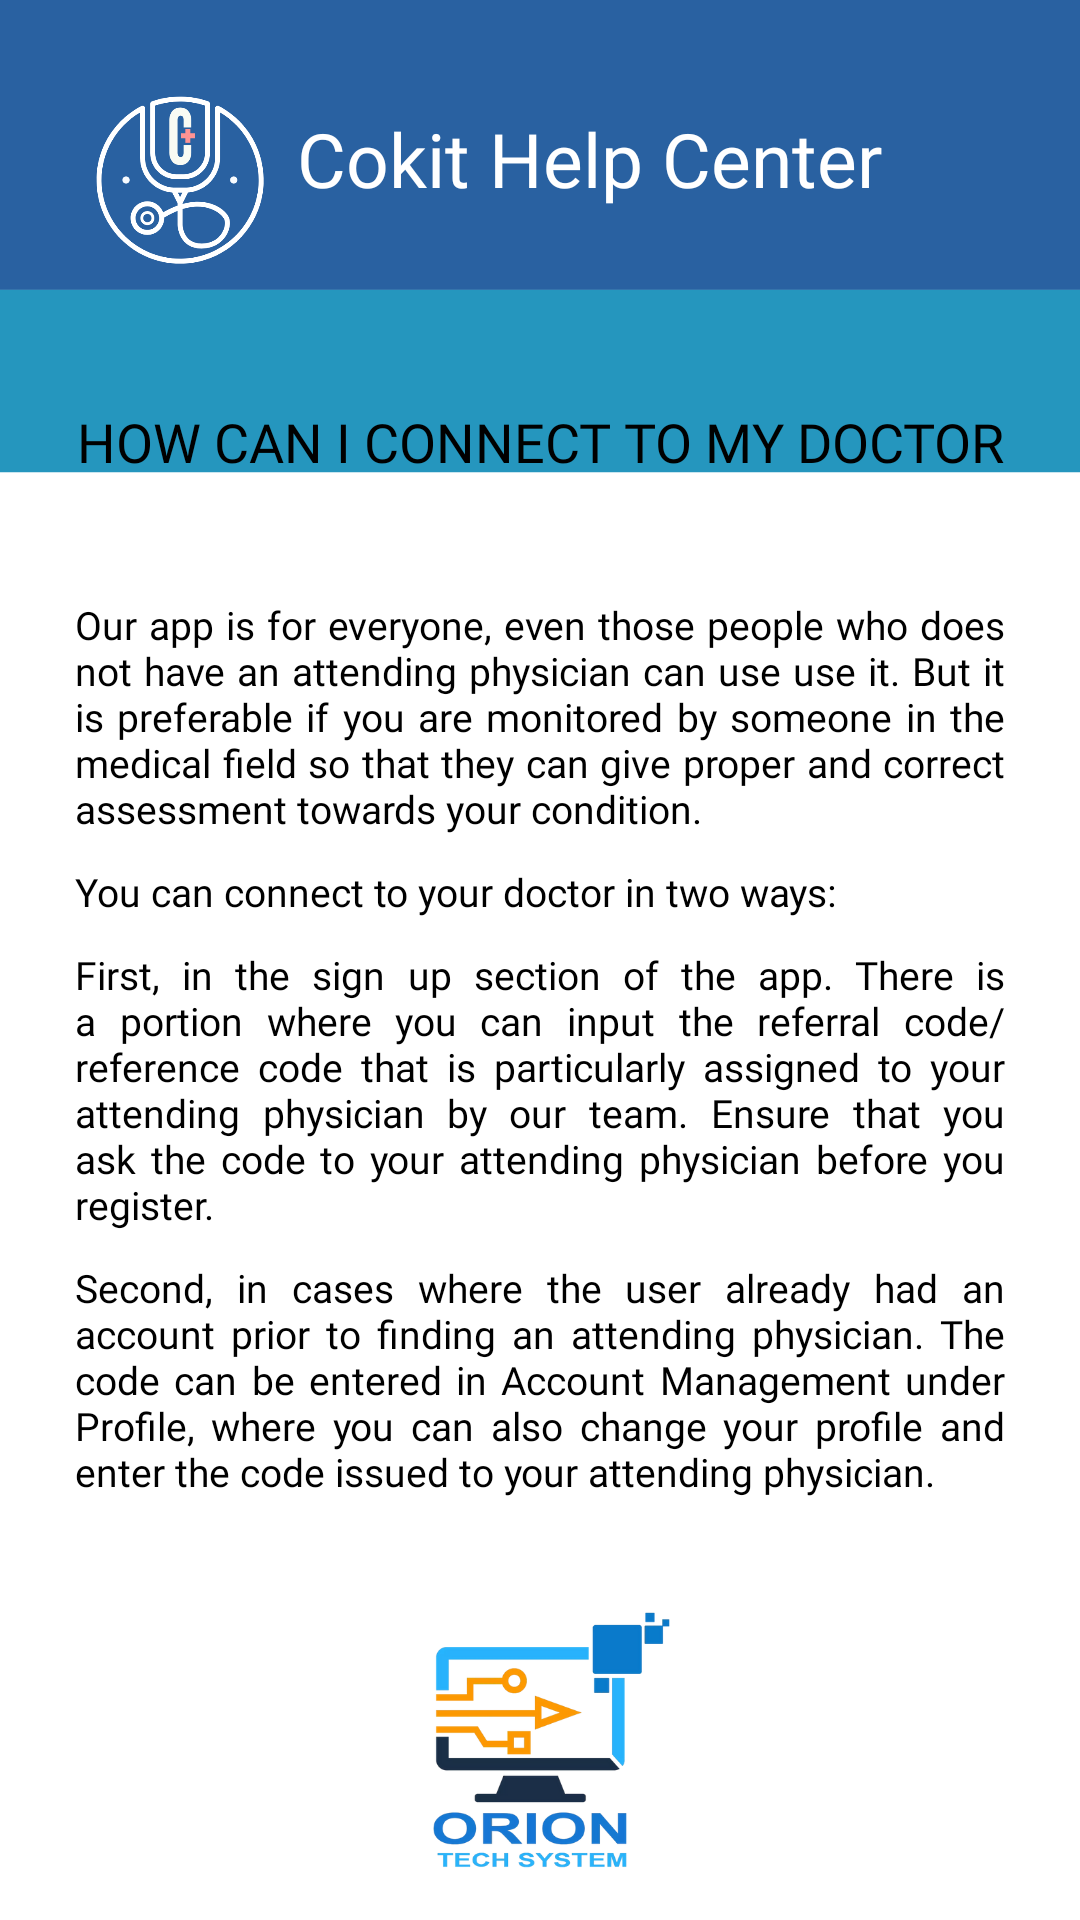

The Android layout XML behind this screen, and the referenced resources:
<!-- AndroidManifest.xml: application theme Theme.CoKitNoActionBar -->
<!-- res/layout/help_q2.xml -->
<?xml version="1.0" encoding="utf-8"?>
<LinearLayout
    xmlns:android="http://schemas.android.com/apk/res/android"
    xmlns:app="http://schemas.android.com/apk/res-auto"
    xmlns:tools="http://schemas.android.com/tools"
    android:layout_width="match_parent"
    android:layout_height="match_parent"
    android:orientation="vertical"
    android:padding="25dp"
    android:background="@drawable/help_background">

    <LinearLayout
        android:layout_width="match_parent"
        android:layout_height="wrap_content"
        android:orientation="horizontal"
        android:layout_gravity="center"
        android:textAlignment="center">

        <ImageView
            android:layout_width="70dp"
            android:layout_height="70dp"
            android:src="@drawable/cokit_logo_white"/>

        <TextView
            android:layout_width="wrap_content"
            android:layout_height="wrap_content"
            android:layout_marginTop="11dp"
            android:layout_marginLeft="4dp"
            android:fontFamily="@font/muli_black"
            android:text="Cokit Help Center"
            android:textColor="@color/white"
            android:textSize="25sp"/>

    </LinearLayout>

    <TextView
        android:layout_width="wrap_content"
        android:layout_height="wrap_content"
        android:text="How can I connect to my doctor"
        android:textSize="18sp"
        android:fontFamily="@font/cabin_bold"
        android:textColor="@color/black"
        android:layout_marginTop="40dp"
        android:layout_gravity="center"
        android:textAlignment="center"
        android:textAllCaps="true"/>

    <TextView
        android:layout_width="wrap_content"
        android:layout_height="wrap_content"
        android:text="@string/e1"
        android:textSize="13sp"
        android:fontFamily="@font/muli"
        android:textColor="@color/black"
        android:layout_marginTop="40dp"
        android:justificationMode="inter_word"/>

    <TextView
        android:layout_width="wrap_content"
        android:layout_height="wrap_content"
        android:text="@string/e2"
        android:textSize="13sp"
        android:fontFamily="@font/muli_bold"
        android:textColor="@color/black"
        android:layout_marginTop="10dp"
        android:justificationMode="inter_word"/>

    <TextView
        android:layout_width="wrap_content"
        android:layout_height="wrap_content"
        android:text="@string/e3"
        android:textSize="13sp"
        android:fontFamily="@font/muli"
        android:textColor="@color/black"
        android:layout_marginTop="10dp"
        android:justificationMode="inter_word"/>

    <TextView
        android:layout_width="wrap_content"
        android:layout_height="wrap_content"
        android:text="@string/e4"
        android:textSize="13sp"
        android:fontFamily="@font/muli"
        android:textColor="@color/black"
        android:layout_marginTop="10dp"
        android:justificationMode="inter_word"/>






</LinearLayout>
<!-- resources referenced by this layout -->
<resources>
  <color name="black">#FF000000</color>
  <color name="white">#FFFFFFFF</color>
  <!-- drawable cokit_logo_white: png bitmap (drawable, 24086 bytes) -->
  <!-- drawable help_background: png bitmap (drawable, 40445 bytes) -->
  <string name="e1">Our app is for everyone, even those people who does not have an attending physician can use use it. But it is preferable if you are monitored by someone in the medical field so that they can give proper and correct assessment towards your condition.</string>
  <string name="e2">You can connect to your doctor in two ways:</string>
  <string name="e3">First, in the sign up section of the app. There is a portion where you can input the referral code/ reference code that is particularly assigned to your attending physician by our team. Ensure that you ask the code to your attending physician before you register.</string>
  <string name="e4">Second, in cases where the user already had an account prior to finding an attending physician. The code can be entered in Account Management under Profile, where you can also change your profile and enter the code issued to your attending physician.</string>
  <style name="Theme.CoKitNoActionBar" parent="Theme.MaterialComponents.Light.NoActionBar">
          
          <item name="colorPrimary">@color/Blue2</item>
          <item name="colorPrimaryVariant">@color/Blue3</item>
          <item name="colorOnPrimary">@color/white</item>
          
          <item name="colorSecondary">@color/teal_200</item>
          <item name="colorSecondaryVariant">@color/teal_700</item>
          <item name="colorOnSecondary">@color/black</item>
          
          <item name="android:statusBarColor" tools:targetApi="l">@color/black</item>
          
      </style>
  <color name="Blue2">#FF2961A1</color>
  <color name="Blue3">#FF087484</color>
  <color name="teal_200">#FF03DAC5</color>
  <color name="teal_700">#FF018786</color>
</resources>
